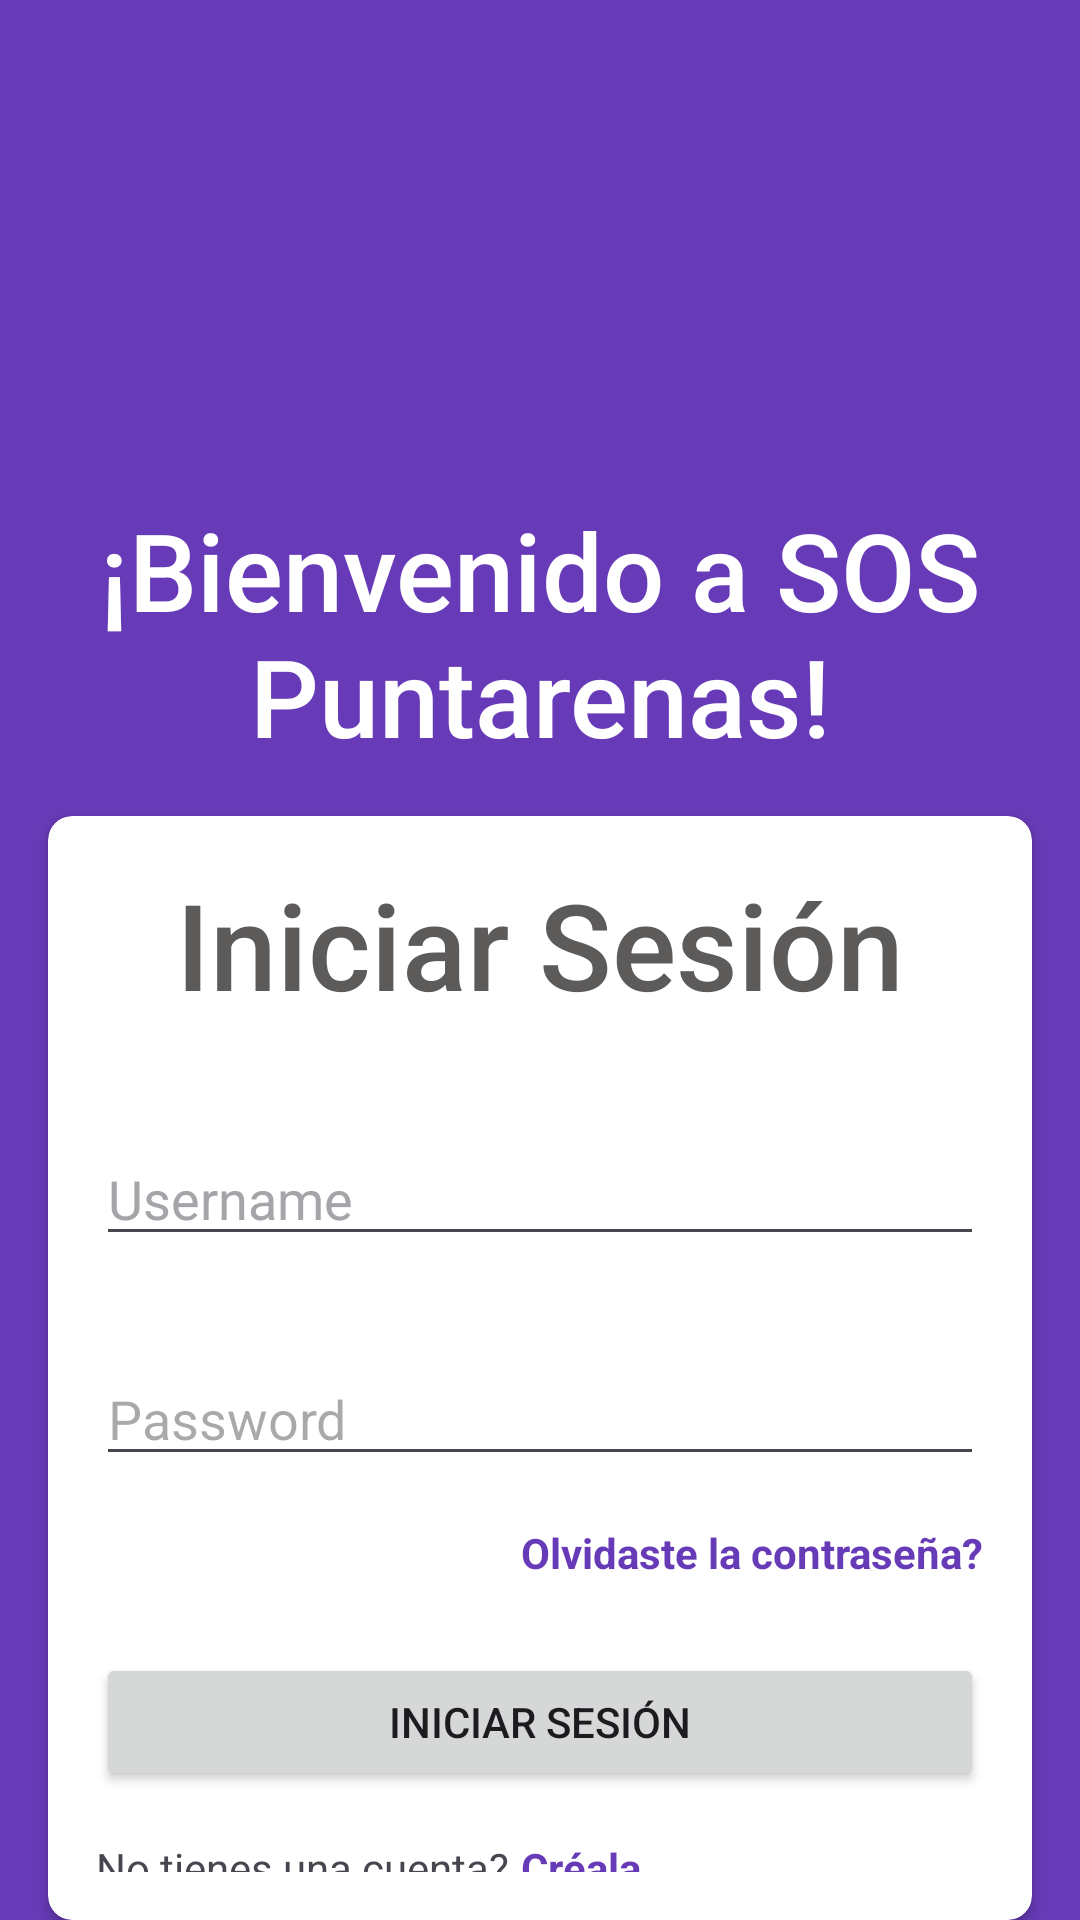

Produce the Android XML layout that renders to this screen, including the resource entries it uses.
<!-- AndroidManifest.xml: application theme Theme.ProyectoProgramadoI -->
<!-- res/layout/activity_login.xml -->
<?xml version="1.0" encoding="utf-8"?>
<androidx.constraintlayout.widget.ConstraintLayout xmlns:android="http://schemas.android.com/apk/res/android"
    xmlns:app="http://schemas.android.com/apk/res-auto"
    xmlns:tools="http://schemas.android.com/tools"
    android:id="@+id/main"
    android:layout_width="match_parent"
    android:layout_height="match_parent"
    android:background="#673AB7"
    tools:context=".LoginActivity">

    <androidx.constraintlayout.widget.Guideline
        android:id="@+id/guideline"
        android:layout_width="wrap_content"
        android:layout_height="wrap_content"
        android:orientation="horizontal"
        app:layout_constraintGuide_percent="0.4" />

    <androidx.cardview.widget.CardView
        android:id="@+id/cardView"
        android:layout_width="0dp"
        android:layout_height="0dp"
        app:cardCornerRadius="8dp"
        app:layout_constraintBottom_toBottomOf="parent"
        app:layout_constraintEnd_toEndOf="parent"
        app:layout_constraintStart_toStartOf="parent"
        app:layout_constraintTop_toTopOf="@+id/guideline"
        app:layout_constraintVertical_bias="1.0"
        android:layout_marginHorizontal="16dp"
        android:layout_marginTop="16dp">

        <androidx.constraintlayout.widget.ConstraintLayout
            android:layout_width="match_parent"
            android:layout_height="match_parent"
            android:padding="16dp">

            <TextView
                android:id="@+id/txtViewLogin"
                android:layout_width="wrap_content"
                android:layout_height="wrap_content"
                android:fontFamily="sans-serif-medium"
                android:text="@string/LoginTittle"
                android:textColor="#5D5A5A"
                android:textSize="40sp"
                app:layout_constraintEnd_toEndOf="parent"
                app:layout_constraintStart_toStartOf="parent"
                app:layout_constraintTop_toTopOf="parent" />

            <EditText
                android:id="@+id/editTxtUsernameSI"
                android:layout_width="0dp"
                android:layout_height="wrap_content"
                android:layout_marginTop="36dp"
                android:drawableStart="@drawable/baseline_email_24"
                android:drawablePadding="8dp"
                android:drawableTint="#5D5A5A"
                android:hint="Username"
                android:textColorHint="#A5A4A9"
                app:layout_constraintTop_toBottomOf="@id/txtViewLogin"
                app:layout_constraintStart_toStartOf="parent"
                app:layout_constraintEnd_toEndOf="parent" />

            <EditText
                android:id="@+id/editTxtPasswordSI"
                android:layout_width="0dp"
                android:layout_height="wrap_content"
                android:layout_marginTop="32dp"
                android:drawableStart="@drawable/baseline_lock_24"
                android:drawablePadding="8dp"
                android:drawableTint="#5D5A5A"
                android:hint="Password"
                android:inputType="textPassword"
                app:layout_constraintTop_toBottomOf="@id/editTxtUsernameSI"
                app:layout_constraintStart_toStartOf="parent"
                app:layout_constraintEnd_toEndOf="parent" />

            <TextView
                android:id="@+id/btnForgotPassword"
                android:layout_width="wrap_content"
                android:layout_height="wrap_content"
                android:layout_marginTop="16dp"
                android:text="@string/btnForgotPassword"
                android:textColor="#673AB7"
                android:textStyle="bold"
                app:layout_constraintTop_toBottomOf="@id/editTxtPasswordSI"
                app:layout_constraintEnd_toEndOf="parent" />

            <Button
                android:id="@+id/btnLogin"
                android:layout_width="0dp"
                android:layout_height="46dp"
                android:layout_marginTop="24dp"
                android:text="@string/btnLogin"
                app:layout_constraintTop_toBottomOf="@id/btnForgotPassword"
                app:layout_constraintStart_toStartOf="parent"
                app:layout_constraintEnd_toEndOf="parent" />

            <TextView
                android:id="@+id/txtViewQuestion"
                android:layout_width="wrap_content"
                android:layout_height="wrap_content"
                android:text="@string/txtViewSignUp"
                app:layout_constraintTop_toBottomOf="@id/btnLogin"
                app:layout_constraintStart_toStartOf="parent"
                android:layout_marginTop="16dp" />

            <TextView
                android:id="@+id/btnSignUp"
                android:layout_width="wrap_content"
                android:layout_height="wrap_content"
                android:layout_marginStart="4dp"
                android:text="@string/btnSignUp"
                android:textColor="#673AB7"
                android:textStyle="bold"
                app:layout_constraintBaseline_toBaselineOf="@id/txtViewQuestion"
                app:layout_constraintStart_toEndOf="@id/txtViewQuestion" />

        </androidx.constraintlayout.widget.ConstraintLayout>
    </androidx.cardview.widget.CardView>

    <TextView
        android:id="@+id/txtViewTittle"
        android:layout_width="0dp"
        android:layout_height="wrap_content"
        android:fontFamily="sans-serif-medium"
        android:text="@string/WelcomeTittle"
        android:textColor="#FFFFFF"
        android:textSize="36sp"
        app:layout_constraintBottom_toTopOf="@+id/guideline"
        app:layout_constraintEnd_toEndOf="parent"
        app:layout_constraintStart_toStartOf="parent"
        app:layout_constraintVertical_bias="0.9"
        android:gravity="center" />

</androidx.constraintlayout.widget.ConstraintLayout>
<!-- resources referenced by this layout -->
<resources>
  <string name="LoginTittle">Iniciar Sesión</string>
  <string name="WelcomeTittle">¡Bienvenido a SOS Puntarenas!</string>
  <string name="btnForgotPassword">Olvidaste la contraseña?</string>
  <string name="btnLogin">Iniciar sesión</string>
  <string name="btnSignUp">Créala</string>
  <string name="txtViewSignUp">No tienes una cuenta?</string>
  <style name="Theme.ProyectoProgramadoI" parent="Base.Theme.ProyectoProgramadoI" />
  <style name="Base.Theme.ProyectoProgramadoI" parent="Theme.Material3.DayNight.NoActionBar">
          
          
      </style>
</resources>
